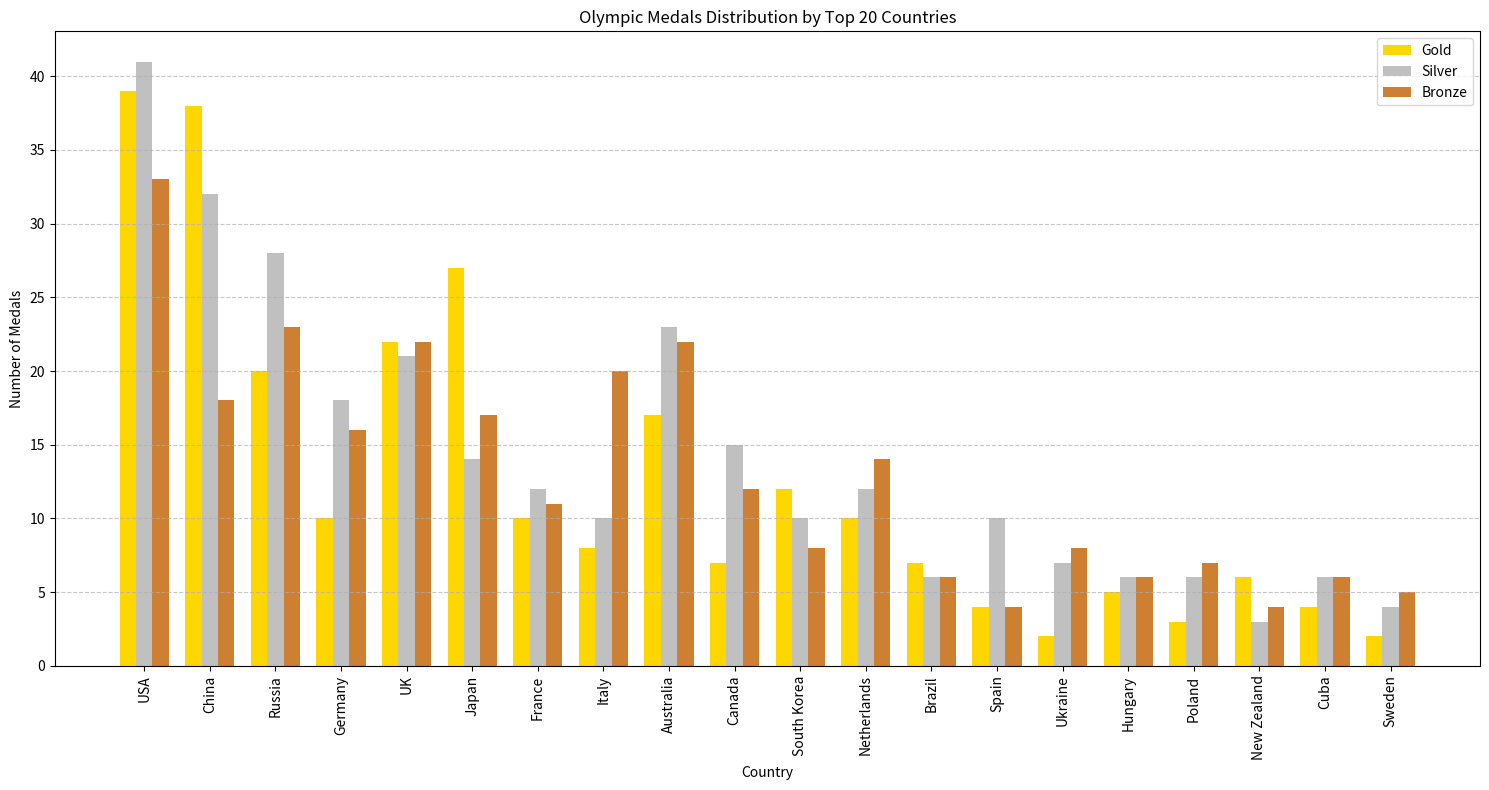

This figure's Python source:
import pandas as pd
import matplotlib.pyplot as plt

# Sample data for the top 20 countries
data = {
    'Country': ['USA', 'China', 'Russia', 'Germany', 'UK', 'Japan', 'France', 'Italy', 'Australia', 'Canada',
                'South Korea', 'Netherlands', 'Brazil', 'Spain', 'Ukraine', 'Hungary', 'Poland', 'New Zealand',
                'Cuba', 'Sweden'],
    'Gold': [39, 38, 20, 10, 22, 27, 10, 8, 17, 7,
             12, 10, 7, 4, 2, 5, 3, 6, 4, 2],
    'Silver': [41, 32, 28, 18, 21, 14, 12, 10, 23, 15,
               10, 12, 6, 10, 7, 6, 6, 3, 6, 4],
    'Bronze': [33, 18, 23, 16, 22, 17, 11, 20, 22, 12,
               8, 14, 6, 4, 8, 6, 7, 4, 6, 5]
}

df = pd.DataFrame(data)

# Create a figure and a set of subplots
fig, ax = plt.subplots(figsize=(15, 8))

# Set the positions and width for the bars
positions = range(len(df['Country']))
bar_width = 0.25

# Create bars for Gold, Silver, and Bronze medals
bars_gold = plt.bar(positions, df['Gold'], color='gold', width=bar_width, label='Gold')
bars_silver = plt.bar([p + bar_width for p in positions], df['Silver'], color='silver', width=bar_width, label='Silver')
bars_bronze = plt.bar([p + bar_width*2 for p in positions], df['Bronze'], color='#cd7f32', width=bar_width, label='Bronze')

# Add the country names to the x-axis
ax.set_xticks([p + bar_width for p in positions])
ax.set_xticklabels(df['Country'], rotation=90)

# Set labels and title
plt.xlabel('Country')
plt.ylabel('Number of Medals')
plt.title('Olympic Medals Distribution by Top 20 Countries')
plt.legend()

# Add a grid
plt.grid(axis='y', linestyle='--', alpha=0.7)

# Show the plot
plt.tight_layout()
plt.show()
